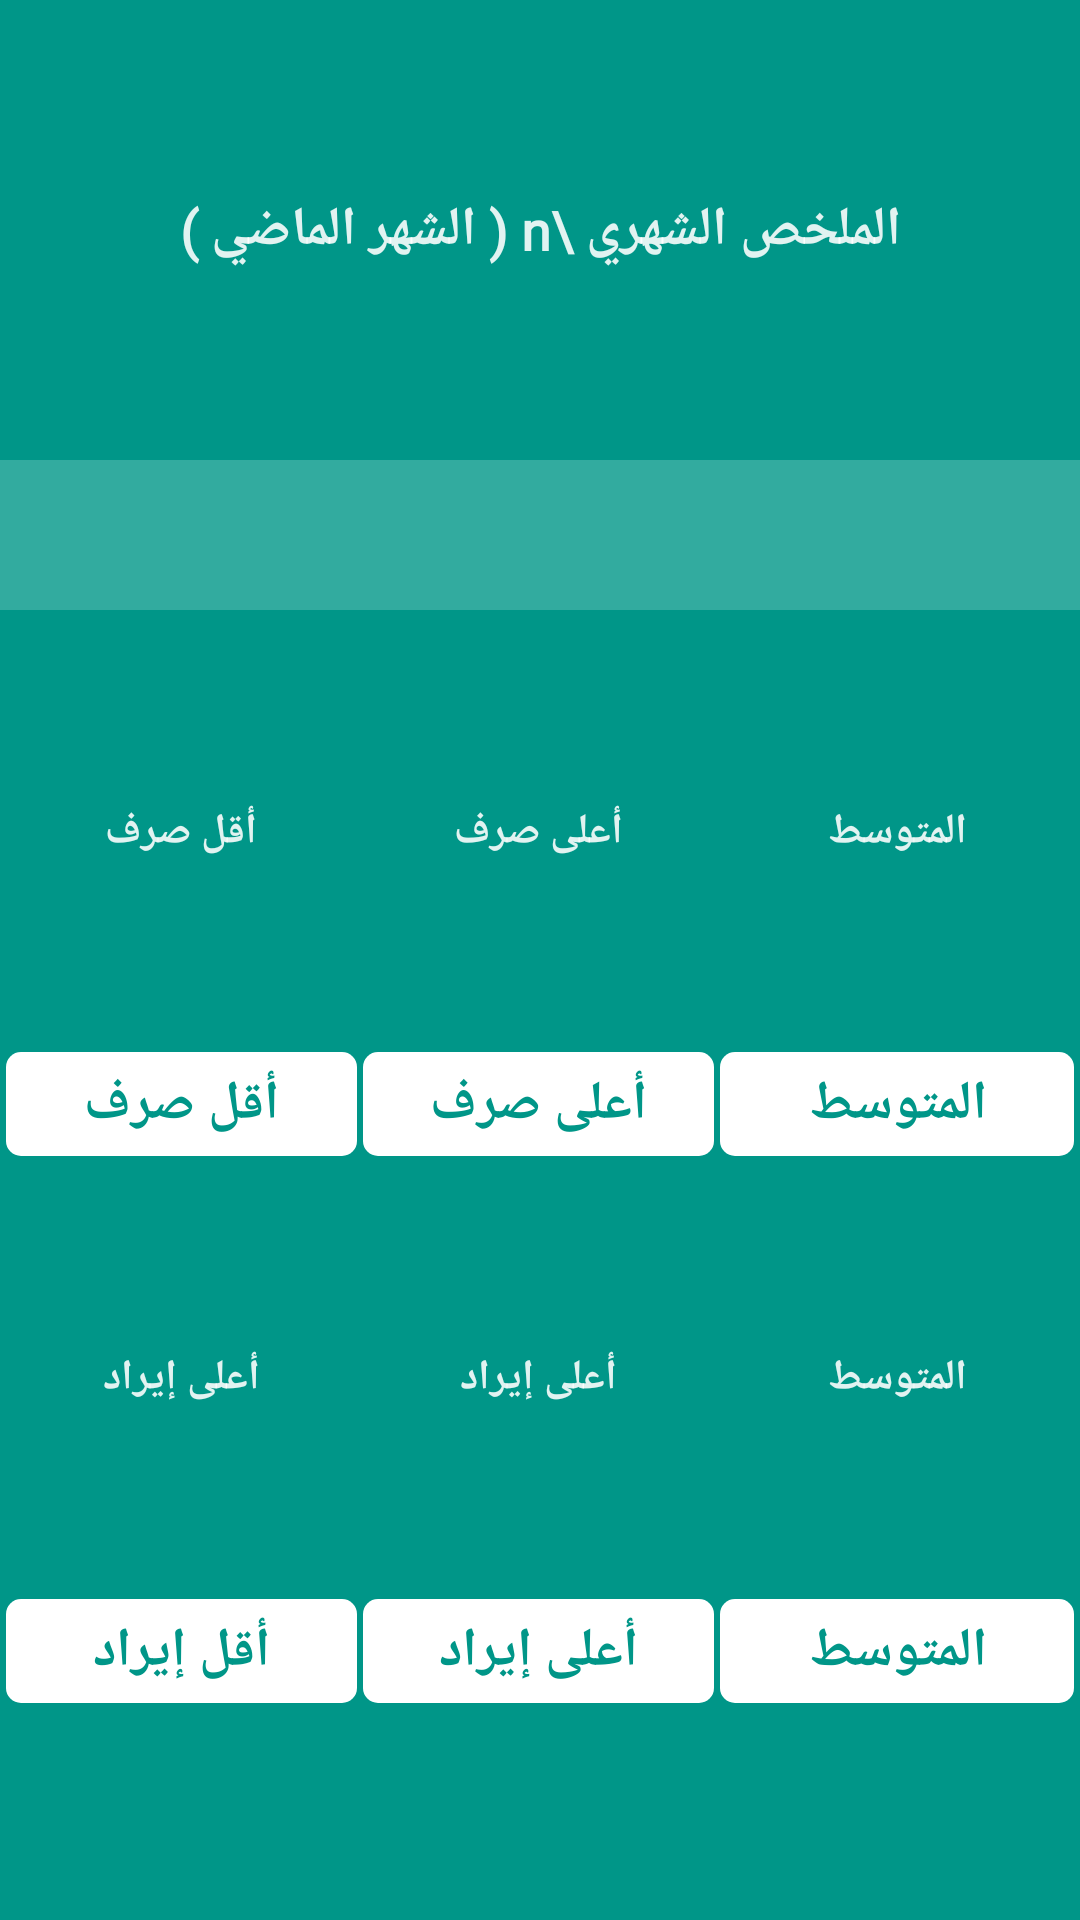

Here is an Android app screen rendered from its layout file. Give the layout XML and the strings, colors and styles it references.
<!-- AndroidManifest.xml: application theme AppTheme -->
<!-- res/layout/summary_layout.xml -->
<?xml version="1.0" encoding="utf-8"?>
<androidx.constraintlayout.widget.ConstraintLayout xmlns:android="http://schemas.android.com/apk/res/android"
    xmlns:app="http://schemas.android.com/apk/res-auto"
    xmlns:tools="http://schemas.android.com/tools"
    android:layout_width="match_parent"
    android:layout_height="match_parent"
    android:background="@color/colorPrimary"
    tools:layout_editor_absoluteY="25dp">

    <View
        android:id="@+id/view3"
        android:layout_width="0dp"
        android:layout_height="50dp"
        android:background="@color/a"
        app:layout_constraintBottom_toTopOf="@+id/textView17"
        app:layout_constraintTop_toBottomOf="@+id/textView13" />

    <TextView
        android:id="@+id/textView17"
        android:layout_width="117dp"
        android:layout_height="wrap_content"
        android:fontFamily="@font/cairo_light"
        android:text="أقل صرف"
        android:textAlignment="center"
        android:textColor="@color/main_text"
        android:textStyle="bold"
        app:layout_constraintBottom_toTopOf="@+id/spend_min"
        app:layout_constraintEnd_toStartOf="@+id/textView18"
        app:layout_constraintHorizontal_bias="0.5"
        app:layout_constraintStart_toStartOf="parent"
        app:layout_constraintTop_toBottomOf="@+id/view3" />

    <TextView
        android:id="@+id/textView18"
        android:layout_width="117dp"
        android:layout_height="wrap_content"
        android:fontFamily="@font/cairo_light"
        android:text="أعلى صرف"
        android:textAlignment="center"
        android:textColor="@color/main_text"
        android:textStyle="bold"
        app:layout_constraintBottom_toBottomOf="@+id/textView17"
        app:layout_constraintEnd_toStartOf="@+id/textView22"
        app:layout_constraintHorizontal_bias="0.5"
        app:layout_constraintStart_toEndOf="@+id/textView17"
        app:layout_constraintTop_toTopOf="@+id/textView17" />

    <TextView
        android:id="@+id/textView22"
        android:layout_width="118dp"
        android:layout_height="wrap_content"
        android:fontFamily="@font/cairo_light"
        android:text="المتوسط"
        android:textAlignment="center"
        android:textColor="@color/main_text"
        android:textStyle="bold"
        app:layout_constraintBottom_toBottomOf="@+id/textView18"
        app:layout_constraintEnd_toEndOf="parent"
        app:layout_constraintHorizontal_bias="0.5"
        app:layout_constraintStart_toEndOf="@+id/textView18"
        app:layout_constraintTop_toTopOf="@+id/textView18" />

    <TextView
        android:id="@+id/textView14"
        android:layout_width="117dp"
        android:layout_height="wrap_content"
        android:fontFamily="@font/cairo_light"
        android:text="أعلى إيراد"
        android:textAlignment="center"
        android:textColor="@color/main_text"
        android:textStyle="bold"
        app:layout_constraintBottom_toBottomOf="@+id/textView15"
        app:layout_constraintEnd_toStartOf="@+id/textView16"
        app:layout_constraintHorizontal_bias="0.5"
        app:layout_constraintStart_toEndOf="@+id/textView15"
        app:layout_constraintTop_toTopOf="@+id/textView15" />

    <TextView
        android:id="@+id/textView15"
        android:layout_width="117dp"
        android:layout_height="wrap_content"
        android:fontFamily="@font/cairo_light"
        android:text="أعلى إيراد"
        android:textAlignment="center"
        android:textColor="@color/main_text"
        android:textStyle="bold"
        app:layout_constraintBottom_toTopOf="@+id/income_min"
        app:layout_constraintEnd_toStartOf="@+id/textView14"
        app:layout_constraintHorizontal_bias="0.5"
        app:layout_constraintStart_toStartOf="parent"
        app:layout_constraintTop_toBottomOf="@+id/spend_min" />

    <TextView
        android:id="@+id/textView16"
        android:layout_width="118dp"
        android:layout_height="wrap_content"
        android:fontFamily="@font/cairo_light"
        android:text="المتوسط"
        android:textAlignment="center"
        android:textColor="@color/main_text"
        android:textStyle="bold"
        app:layout_constraintBottom_toBottomOf="@+id/textView14"
        app:layout_constraintEnd_toEndOf="parent"
        app:layout_constraintHorizontal_bias="0.5"
        app:layout_constraintStart_toEndOf="@+id/textView14"
        app:layout_constraintTop_toTopOf="@+id/textView14" />

    <TextView
        android:id="@+id/spend_max"
        android:layout_width="117dp"
        android:layout_height="wrap_content"
        android:background="@drawable/money_background"
        android:fontFamily="@font/cairo_light"
        android:gravity="center"
        android:padding="5dp"
        android:singleLine="true"
        android:text="أعلى صرف"
        android:textAlignment="center"
        android:textColor="@color/colorPrimary"
        android:textSize="18sp"
        android:textStyle="bold"
        app:layout_constraintBottom_toBottomOf="@+id/spend_min"
        app:layout_constraintEnd_toStartOf="@+id/spend_avg"
        app:layout_constraintHorizontal_bias="0.5"
        app:layout_constraintStart_toEndOf="@+id/spend_min"
        app:layout_constraintTop_toTopOf="@+id/spend_min" />

    <TextView
        android:id="@+id/spend_min"
        android:layout_width="117dp"
        android:layout_height="wrap_content"
        android:background="@drawable/money_background"
        android:fontFamily="@font/cairo_light"
        android:gravity="center"
        android:padding="5dp"
        android:singleLine="true"
        android:text="أقل صرف"
        android:textAlignment="center"
        android:textColor="@color/colorPrimary"
        android:textSize="18sp"
        android:textStyle="bold"
        app:layout_constraintBottom_toTopOf="@+id/textView15"
        app:layout_constraintEnd_toStartOf="@+id/spend_max"
        app:layout_constraintHorizontal_bias="0.5"
        app:layout_constraintStart_toStartOf="parent"
        app:layout_constraintTop_toBottomOf="@+id/textView17" />

    <TextView
        android:id="@+id/spend_avg"
        android:layout_width="118dp"
        android:layout_height="wrap_content"
        android:background="@drawable/money_background"
        android:fontFamily="@font/cairo_light"
        android:gravity="center"
        android:padding="5dp"
        android:singleLine="true"
        android:text="المتوسط"
        android:textAlignment="center"
        android:textColor="@color/colorPrimary"
        android:textSize="18sp"
        android:textStyle="bold"
        app:layout_constraintBottom_toBottomOf="@+id/spend_max"
        app:layout_constraintEnd_toEndOf="parent"
        app:layout_constraintHorizontal_bias="0.5"
        app:layout_constraintStart_toEndOf="@+id/spend_max"
        app:layout_constraintTop_toTopOf="@+id/spend_max" />

    <TextView
        android:id="@+id/income_avg"
        android:layout_width="118dp"
        android:layout_height="wrap_content"
        android:layout_marginBottom="8dp"
        android:background="@drawable/money_background"
        android:fontFamily="@font/cairo_light"
        android:gravity="center"
        android:padding="5dp"
        android:singleLine="true"
        android:text="المتوسط"
        android:textAlignment="center"
        android:textColor="@color/colorPrimary"
        android:textSize="18sp"
        android:textStyle="bold"
        app:layout_constraintBottom_toBottomOf="parent"
        app:layout_constraintEnd_toEndOf="parent"
        app:layout_constraintHorizontal_bias="0.5"
        app:layout_constraintStart_toEndOf="@+id/income_max"
        app:layout_constraintTop_toBottomOf="@+id/textView16" />

    <TextView
        android:id="@+id/income_max"
        android:layout_width="117dp"
        android:layout_height="wrap_content"
        android:background="@drawable/money_background"
        android:fontFamily="@font/cairo_light"
        android:gravity="center"
        android:padding="5dp"
        android:singleLine="true"
        android:text="أعلى إيراد"
        android:textAlignment="center"
        android:textColor="@color/colorPrimary"
        android:textSize="18sp"
        android:textStyle="bold"
        app:layout_constraintBottom_toBottomOf="@+id/income_avg"
        app:layout_constraintEnd_toStartOf="@+id/income_avg"
        app:layout_constraintHorizontal_bias="0.5"
        app:layout_constraintStart_toEndOf="@+id/income_min"
        app:layout_constraintTop_toTopOf="@+id/income_avg" />

    <TextView
        android:id="@+id/income_min"
        android:layout_width="117dp"
        android:layout_height="wrap_content"
        android:background="@drawable/money_background"
        android:fontFamily="@font/cairo_light"
        android:gravity="center"
        android:padding="5dp"
        android:singleLine="true"
        android:text="أقل إيراد"
        android:textAlignment="center"
        android:textColor="@color/colorPrimary"
        android:textSize="18sp"
        android:textStyle="bold"
        app:layout_constraintBottom_toBottomOf="@+id/income_max"
        app:layout_constraintEnd_toStartOf="@+id/income_max"
        app:layout_constraintHorizontal_bias="0.5"
        app:layout_constraintStart_toStartOf="parent"
        app:layout_constraintTop_toTopOf="@+id/income_max" />

    <TextView
        android:id="@+id/textView13"
        android:layout_width="wrap_content"
        android:layout_height="wrap_content"
        android:layout_marginStart="8dp"
        android:layout_marginEnd="8dp"
        android:fontFamily="@font/cairo"
        android:singleLine="false"
        android:text="الملخص الشهري \n ( الشهر الماضي )"
        android:textAlignment="center"
        android:textColor="@color/main_text"
        android:textSize="18sp"
        android:textStyle="bold"
        app:layout_constraintBottom_toTopOf="@+id/view3"
        app:layout_constraintEnd_toEndOf="parent"
        app:layout_constraintStart_toStartOf="parent"
        app:layout_constraintTop_toTopOf="parent" />
</androidx.constraintlayout.widget.ConstraintLayout>
<!-- resources referenced by this layout -->
<resources>
  <color name="a">#32ffffff</color>
  <color name="colorPrimary">#009688</color>
  <color name="main_text">#e1ffffff</color>
  <!-- drawable money_background (drawable) -->
  <?xml version="1.0" encoding="utf-8"?>
  <shape xmlns:android="http://schemas.android.com/apk/res/android"
      android:shape="rectangle">
      <corners android:radius="@dimen/corner" />
      <solid android:color="#fff" />
  
  </shape>
  <style name="AppTheme" parent="Theme.AppCompat.Light.NoActionBar">
          
          <item name="colorPrimary">@color/colorPrimary</item>
          <item name="colorPrimaryDark">@color/colorPrimary</item>
          <item name="colorAccent">@color/colorAccent</item>
      </style>
  <dimen name="corner">5dp</dimen>
  <color name="colorAccent">#00BFA5</color>
</resources>
